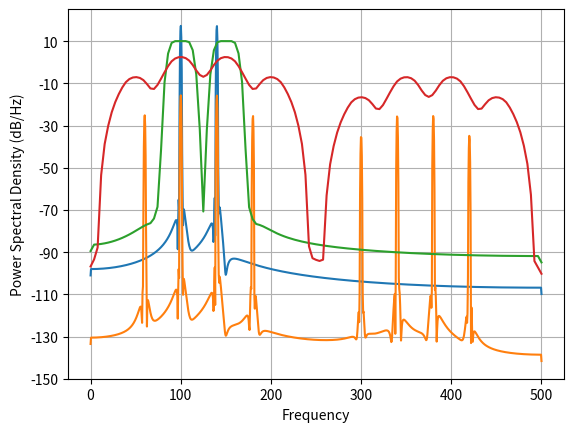

Write the Python code that produced this figure.
import numpy as np
import matplotlib.pyplot as plt

A1, A2 = 10, 10
f1, f2 = 100, 140
w1 = 2 * np.pi * f1
w2 = 2 * np.pi * f2
t = np.linspace(0, 10, 10000)
txa = A1 * np.cos(w1 * t) + A2 * np.cos(w2 * t)
pim = (1e-04) * txa * (txa) ** 2

1/(t[1] - t[0])

ax = plt.subplot(1,1,1)
psd_sig,f = ax.psd(txa,Fs = 1000,NFFT = 2048,window = np.kaiser(2048,10),noverlap = 1,pad_to = 2048)
psd_pim,f = ax.psd(pim,Fs = 1000,NFFT = 2048,window = np.kaiser(2048,10),noverlap = 1,pad_to = 2048)

f1_pack = np.arange(90, 115, 5)
f2_pack = np.arange(140, 165, 5)
w1 = 2 * np.pi * f1_pack
w2 = 2 * np.pi * f2_pack
n = len(f1_pack)
win_len = 256

t = np.linspace(0, 10, 10000)
txa = np.zeros(t.shape[0])
for i in range(n):
    txa += A1 * np.cos(w1[i] * t) + A2 * np.cos(w2[i] * t)
pim = (1e-04) * txa * np.abs(txa) ** 2

FS = np.round(1 / (t[1] - t[0]))
print(FS)

ax = plt.subplot(1,1,1)
psd_sig,f = ax.psd(txa,Fs = 1000,NFFT = win_len,window = np.kaiser(win_len,10),noverlap = 1,pad_to = win_len)
psd_pim,f = ax.psd(pim,Fs = 1000,NFFT = win_len,window = np.kaiser(win_len,10),noverlap = 1,pad_to = win_len)

